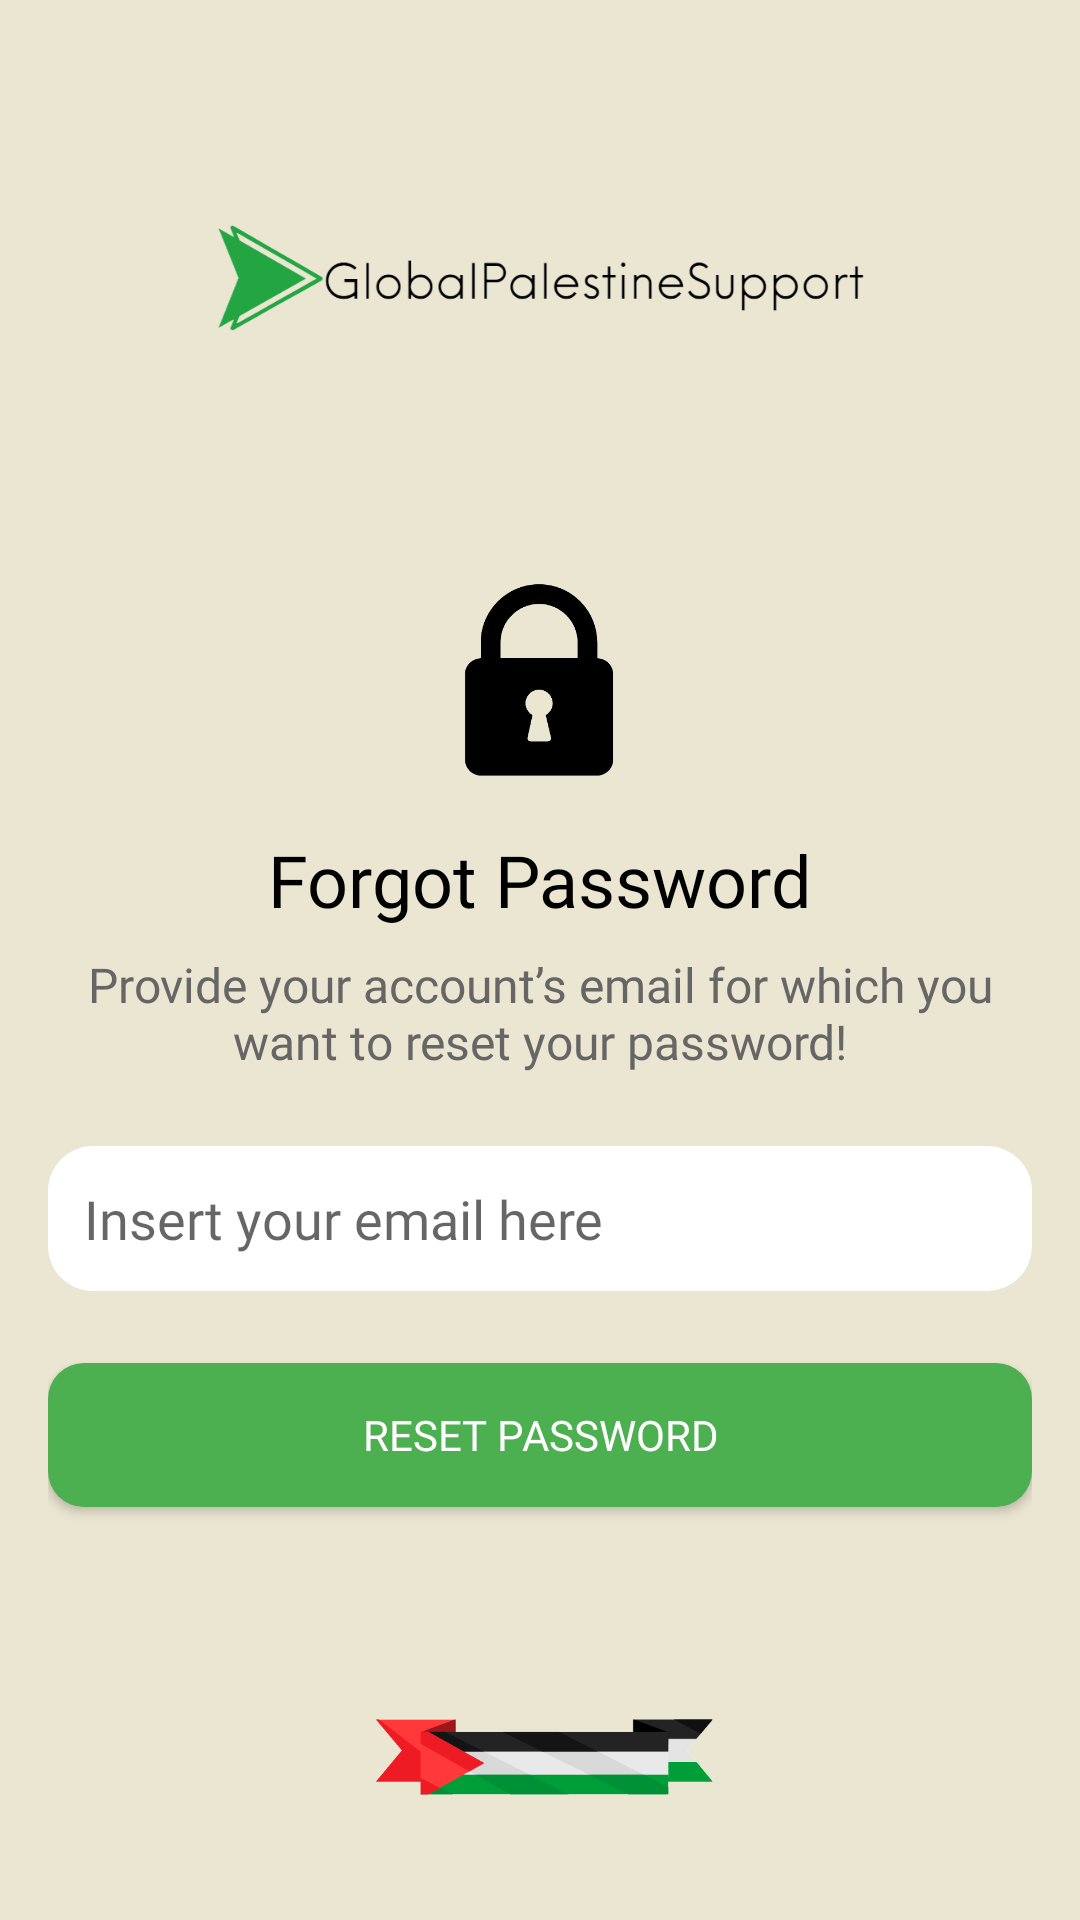

The Android layout XML behind this screen, and the referenced resources:
<!-- AndroidManifest.xml: application theme Theme.Palestine -->
<!-- res/layout/activity_reset.xml -->
<?xml version="1.0" encoding="utf-8"?>
<LinearLayout xmlns:android="http://schemas.android.com/apk/res/android"
    android:layout_width="match_parent"
    android:layout_height="match_parent"
    android:orientation="vertical"
    android:padding="16dp"
    android:background="@color/cream"
    android:gravity="center_horizontal">

    
    <ImageView
        android:layout_width="wrap_content"
        android:layout_height="154dp"
        android:layout_marginBottom="24dp"
        android:src="@drawable/global_palestine_logo" />

    

    

    <ImageView
        android:layout_width="wrap_content"
        android:layout_height="67dp"
        android:layout_marginBottom="16dp"
        android:src="@drawable/lock" />

    <TextView
        android:layout_width="wrap_content"
        android:layout_height="wrap_content"
        android:text="Forgot Password"
        android:textSize="24sp"
        android:textColor="#000000"
        android:fontFamily="@font/regular_font"
        android:layout_marginBottom="8dp"/>

    
    <TextView
        android:layout_width="match_parent"
        android:layout_height="wrap_content"
        android:text="Provide your account’s email for which you want to reset your password!"
        android:textSize="16sp"
        android:textColor="#666666"
        android:fontFamily="@font/regular_font"
        android:textAlignment="center"
        android:layout_marginBottom="24dp"/>

    
    <EditText
        android:id="@+id/etEmail"
        android:layout_width="match_parent"
        android:layout_height="wrap_content"
        android:hint="Insert your email here"
        android:inputType="textEmailAddress"
        android:background="@drawable/edit_text_bg"
        android:padding="12dp"
        android:fontFamily="@font/regular_font"
        android:layout_marginBottom="24dp"/>

    
    <Button
        android:id="@+id/btnResetPassword"
        android:layout_width="match_parent"
        android:layout_height="wrap_content"
        android:text="Reset Password"
        android:textColor="#FFFFFF"
        android:background="@drawable/button_green"
        android:fontFamily="@font/regular_font"
        android:layout_marginBottom="32dp"/>

    

    

    <ImageView
        android:layout_width="120dp"
        android:layout_height="60dp"
        android:src="@drawable/flag"
        android:layout_gravity="bottom|center_horizontal"
        android:layout_marginTop="20dp"/>

    <TextView
        android:id="@+id/tvBack"
        android:layout_width="wrap_content"
        android:layout_height="wrap_content"
        android:layout_gravity="end"
        android:text="←BACK"
        android:layout_marginTop="16dp"
        android:layout_marginBottom="16dp"
        android:padding="8dp"
        android:background="?attr/selectableItemBackground"
        android:textAppearance="?android:attr/textAppearanceMedium"
        android:textColor="#000000"
        android:fontFamily="@font/regular_font"
        android:clickable="true"
        android:focusable="true"
        android:textSize="20sp"/>

</LinearLayout>
<!-- resources referenced by this layout -->
<resources>
  <color name="cream">#ebe6d1</color>
  <!-- drawable button_green (drawable) -->
  <?xml version="1.0" encoding="utf-8"?>
  <shape xmlns:android="http://schemas.android.com/apk/res/android">
      <solid android:color="#4CAF50"/> 
      <corners android:radius="12dp"/>
  
  </shape>
  <!-- drawable edit_text_bg (drawable) -->
  <?xml version="1.0" encoding="utf-8"?>
  <shape xmlns:android="http://schemas.android.com/apk/res/android">
      <solid android:color="#FFFFFF"/> 
      <corners android:radius="15dp"/> 
       
      <padding
          android:left="10dp"
          android:top="10dp"
          android:right="10dp"
          android:bottom="10dp" /> 
  </shape>
  <!-- drawable flag: png bitmap (drawable, 8987 bytes) -->
  <!-- drawable global_palestine_logo: png bitmap (drawable, 31030 bytes) -->
  <!-- drawable lock: png bitmap (drawable, 7997 bytes) -->
  <style name="Theme.Palestine" parent="Theme.AppCompat.Light.NoActionBar">
          
          <item name="android:statusBarColor">#ebe6d1</item>
          <item name="colorPrimary">@color/purple_500</item>
          <item name="colorPrimaryVariant">@color/purple_700</item>
          <item name="colorOnPrimary">@color/white</item>
          
          <item name="colorSecondary">@color/teal_200</item>
          <item name="colorSecondaryVariant">@color/teal_700</item>
          <item name="colorOnSecondary">@color/black</item>
          
  
          
      </style>
  <color name="purple_500">#FF6200EE</color>
  <color name="purple_700">#FF3700B3</color>
  <color name="white">#FFFFFFFF</color>
  <color name="teal_200">#FF03DAC5</color>
  <color name="teal_700">#FF018786</color>
  <color name="black">#FF000000</color>
</resources>
